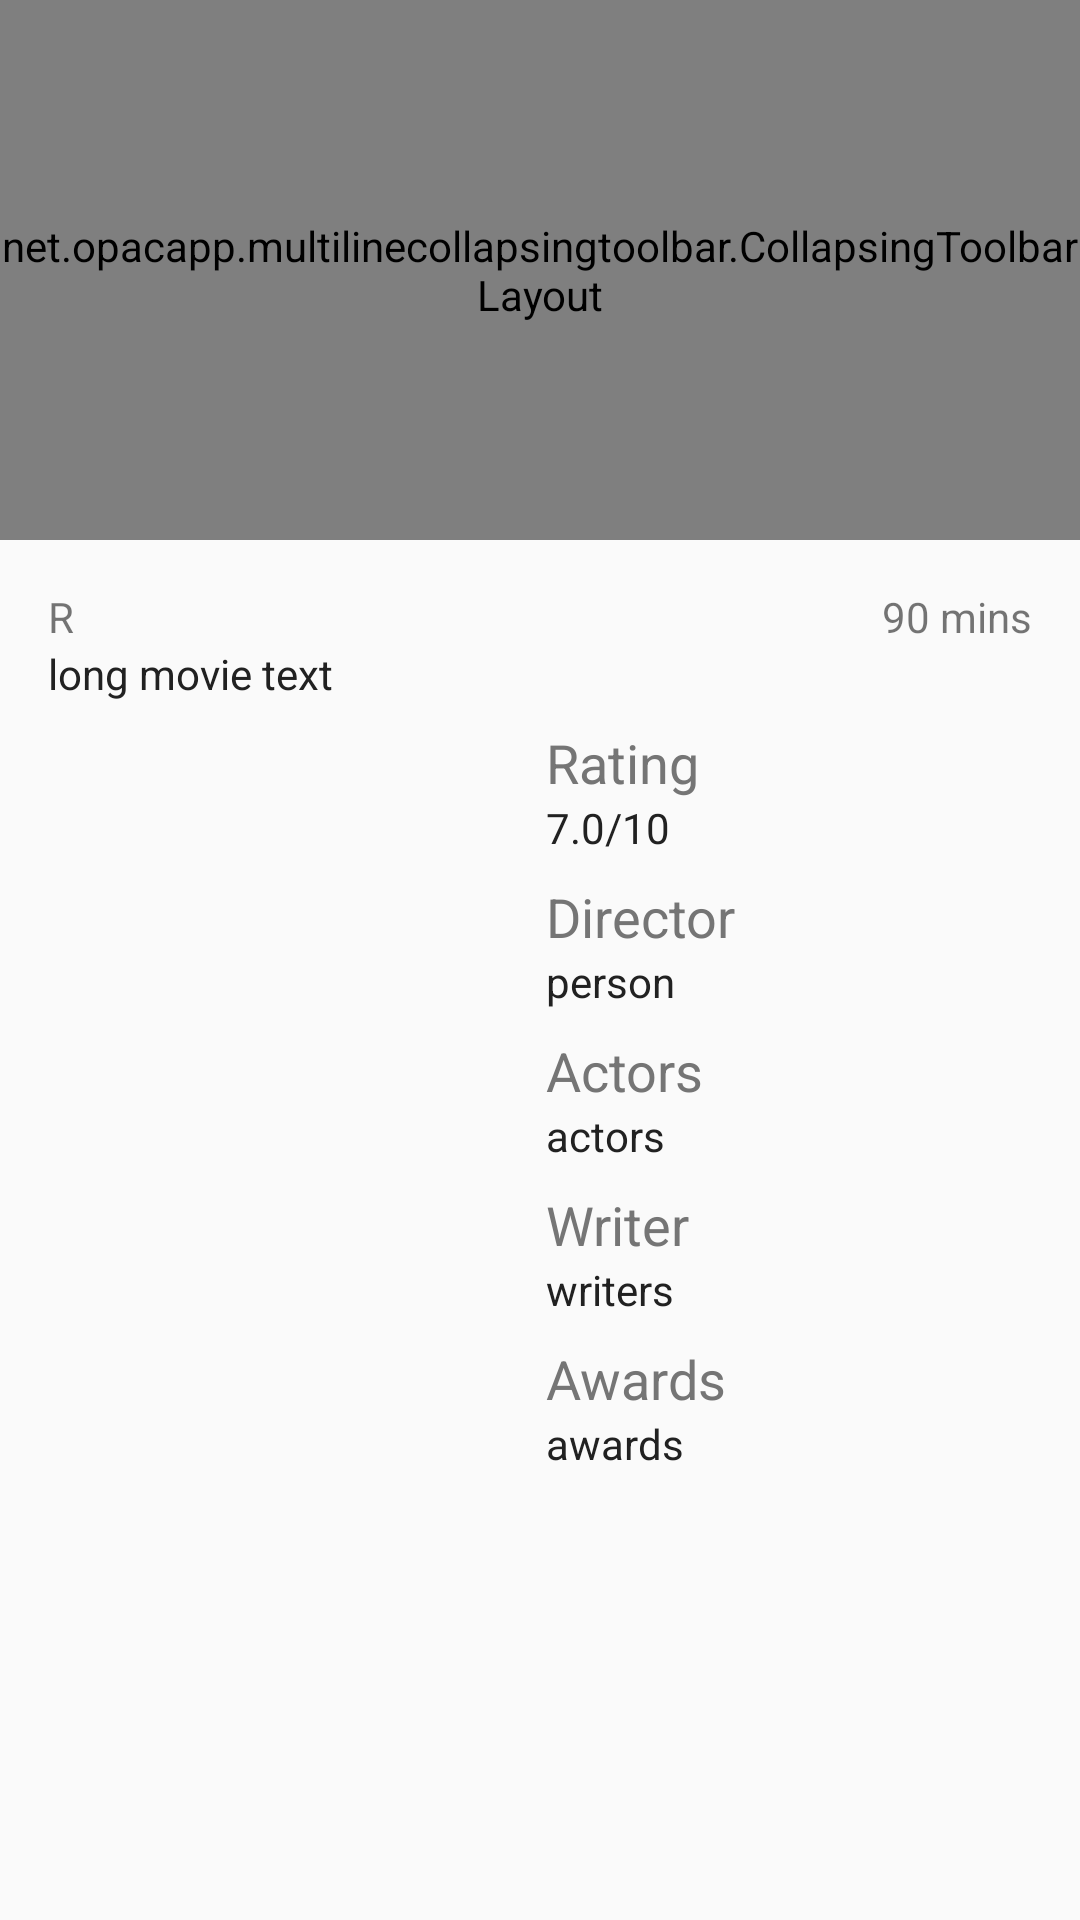

Produce the Android XML layout that renders to this screen, including the resource entries it uses.
<!-- AndroidManifest.xml: application theme AppTheme -->
<!-- res/layout/activity_details.xml -->
<?xml version="1.0" encoding="utf-8"?>
<android.support.design.widget.CoordinatorLayout xmlns:android="http://schemas.android.com/apk/res/android"
    xmlns:app="http://schemas.android.com/apk/res-auto"
    xmlns:tools="http://schemas.android.com/tools"
    android:layout_width="match_parent"
    android:layout_height="match_parent"
    android:fitsSystemWindows="true"
    tools:context="com.example.moviepedia.view.DetailsActivity">

    <android.support.design.widget.AppBarLayout
        android:id="@+id/app_bar"
        android:layout_width="match_parent"
        android:layout_height="@dimen/app_bar_height"
        android:fitsSystemWindows="true"
        android:theme="@style/AppTheme.AppBarOverlay">

        <net.opacapp.multilinecollapsingtoolbar.CollapsingToolbarLayout
            android:id="@+id/toolbar_layout"
            android:layout_width="match_parent"
            android:layout_height="match_parent"
            android:fitsSystemWindows="true"
            app:contentScrim="?attr/colorPrimary"
            app:layout_scrollFlags="scroll|exitUntilCollapsed"
            app:expandedTitleGravity="bottom"
            app:expandedTitleMarginStart="50dp"
            app:expandedTitleMarginBottom="5dp"
            app:collapsedTitleGravity="start"
            app:maxLines="4">

            <android.support.v7.widget.Toolbar
                android:id="@+id/toolbar"
                android:layout_width="match_parent"
                android:layout_height="?attr/actionBarSize"
                app:layout_collapseMode="pin"
                app:popupTheme="@style/AppTheme.PopupOverlay" />

        </net.opacapp.multilinecollapsingtoolbar.CollapsingToolbarLayout>

    </android.support.design.widget.AppBarLayout>

    <android.support.v4.widget.NestedScrollView xmlns:android="http://schemas.android.com/apk/res/android"
        xmlns:app="http://schemas.android.com/apk/res-auto"
        xmlns:tools="http://schemas.android.com/tools"
        android:layout_width="match_parent"
        android:layout_height="match_parent"
        app:layout_behavior="@string/appbar_scrolling_view_behavior"
        tools:context="com.example.moviepedia.view.DetailsActivity">


        <LinearLayout
            android:layout_width="match_parent"
            android:layout_height="wrap_content"
            android:orientation="vertical"
            android:padding="@dimen/general_padding">

            <RelativeLayout
                android:layout_width="match_parent"
                android:layout_height="wrap_content"
                android:layout_marginBottom="8dp">

                <TextView
                    android:id="@+id/ratedTextView"
                    android:layout_width="wrap_content"
                    android:layout_height="wrap_content"
                    android:text="R"
                    android:layout_alignParentLeft="true" />

                <TextView
                    android:id="@+id/runtimeTextView"
                    android:layout_width="wrap_content"
                    android:layout_height="wrap_content"
                    android:text="90 mins"
                    android:layout_alignParentRight="true" />

                <TextView
                    android:id="@+id/plotTextView"
                    android:layout_width="wrap_content"
                    android:layout_height="wrap_content"
                    style="@style/DetailsValue"
                    android:text="long movie text"
                    android:layout_below="@+id/runtimeTextView" />

            </RelativeLayout>

            <LinearLayout
                android:layout_width="match_parent"
                android:layout_height="wrap_content"
                android:orientation="horizontal">

                <ImageView
                    android:id="@+id/posterImageView"
                    android:layout_width="150dp"
                    android:layout_height="match_parent"
                    android:layout_marginRight="16dp"
                    android:scaleType="fitStart"
                    android:contentDescription="@string/contentDescriptionPoster" />

                <LinearLayout
                    android:layout_width="match_parent"
                    android:layout_height="wrap_content"
                    android:orientation="vertical">

                    
                    <TextView
                        android:layout_width="wrap_content"
                        android:layout_height="wrap_content"
                        android:text="@string/detail_rating"
                        style="@style/DetailsTitle" />

                    <TextView
                        android:id="@+id/ratingTextView"
                        android:layout_width="wrap_content"
                        android:layout_height="wrap_content"
                        android:text="7.0/10"
                        style="@style/DetailsValue" />


                    
                    <TextView
                        android:layout_width="wrap_content"
                        android:layout_height="wrap_content"
                        android:text="@string/detail_director"
                        style="@style/DetailsTitle"
                        android:paddingTop="8dp" />

                    <TextView
                        android:id="@+id/directorTextView"
                        android:layout_width="wrap_content"
                        android:layout_height="wrap_content"
                        android:text="person"
                        style="@style/DetailsValue" />

                    
                    <TextView
                        android:layout_width="wrap_content"
                        android:layout_height="wrap_content"
                        android:text="@string/detail_actors"
                        style="@style/DetailsTitle"
                        android:paddingTop="8dp" />

                    <TextView
                        android:id="@+id/actorsTextView"
                        android:layout_width="wrap_content"
                        android:layout_height="wrap_content"
                        android:text="actors"
                        style="@style/DetailsValue" />

                    
                    <TextView
                        android:layout_width="wrap_content"
                        android:layout_height="wrap_content"
                        android:text="@string/detail_writer"
                        style="@style/DetailsTitle"
                        android:paddingTop="8dp" />

                    <TextView
                        android:id="@+id/writerTextView"
                        android:layout_width="wrap_content"
                        android:layout_height="wrap_content"
                        android:text="writers"
                        style="@style/DetailsValue" />

                    
                    <TextView
                        android:layout_width="wrap_content"
                        android:layout_height="wrap_content"
                        android:text="@string/detail_awards"
                        style="@style/DetailsTitle"
                        android:paddingTop="8dp" />

                    <TextView
                        android:id="@+id/awardsTextView"
                        android:layout_width="wrap_content"
                        android:layout_height="wrap_content"
                        android:text="awards"
                        style="@style/DetailsValue" />

                </LinearLayout>

            </LinearLayout>

        </LinearLayout>
    </android.support.v4.widget.NestedScrollView>

</android.support.design.widget.CoordinatorLayout>
<!-- resources referenced by this layout -->
<resources>
  <dimen name="app_bar_height">180dp</dimen>
  <dimen name="general_padding">16dp</dimen>
  <string name="contentDescriptionPoster">Title Poster</string>
  <string name="detail_actors">Actors</string>
  <string name="detail_awards">Awards</string>
  <string name="detail_director">Director</string>
  <string name="detail_rating">Rating</string>
  <string name="detail_writer">Writer</string>
  <style name="AppTheme.AppBarOverlay" parent="ThemeOverlay.AppCompat.Dark.ActionBar">
          <item name="colorPrimaryDark">@color/colorPrimaryDark</item>
      </style>
  <style name="AppTheme.PopupOverlay" parent="ThemeOverlay.AppCompat.Light" />
  <style name="DetailsTitle" parent="TextAppearance.AppCompat.Medium" />
  <style name="DetailsValue" parent="TextAppearance.AppCompat" />
  <style name="AppTheme" parent="Theme.AppCompat.Light.DarkActionBar">
          
          <item name="colorPrimary">@color/colorPrimary</item>
          <item name="colorPrimaryDark">@color/colorPrimaryDark</item>
          <item name="colorAccent">@color/colorAccent</item>
          <item name="colorControlNormal">@color/colorControlNormal</item>
          <item name="colorControlHighlight">@color/colorControlHighlight</item>
          <item name="colorControlActivated">@color/colorControlActivated</item>
          <item name="android:textColorPrimary">@color/textColorPrimary</item>
          <item name="android:textColorSecondary">@color/textColorSecondary</item>
          <item name="android:navigationBarColor" tools:targetApi="21">@color/colorPrimaryDark</item>
      </style>
  <color name="colorPrimaryDark">#303F9F</color>
  <color name="colorPrimary">#3F51B5</color>
  <color name="colorAccent">#CDDC39</color>
  <color name="colorControlNormal">@color/colorAccent</color>
  <color name="colorControlHighlight">@color/colorAccent</color>
  <color name="colorControlActivated">@color/colorAccent</color>
  <color name="textColorPrimary">#212121</color>
  <color name="textColorSecondary">#757575</color>
</resources>
